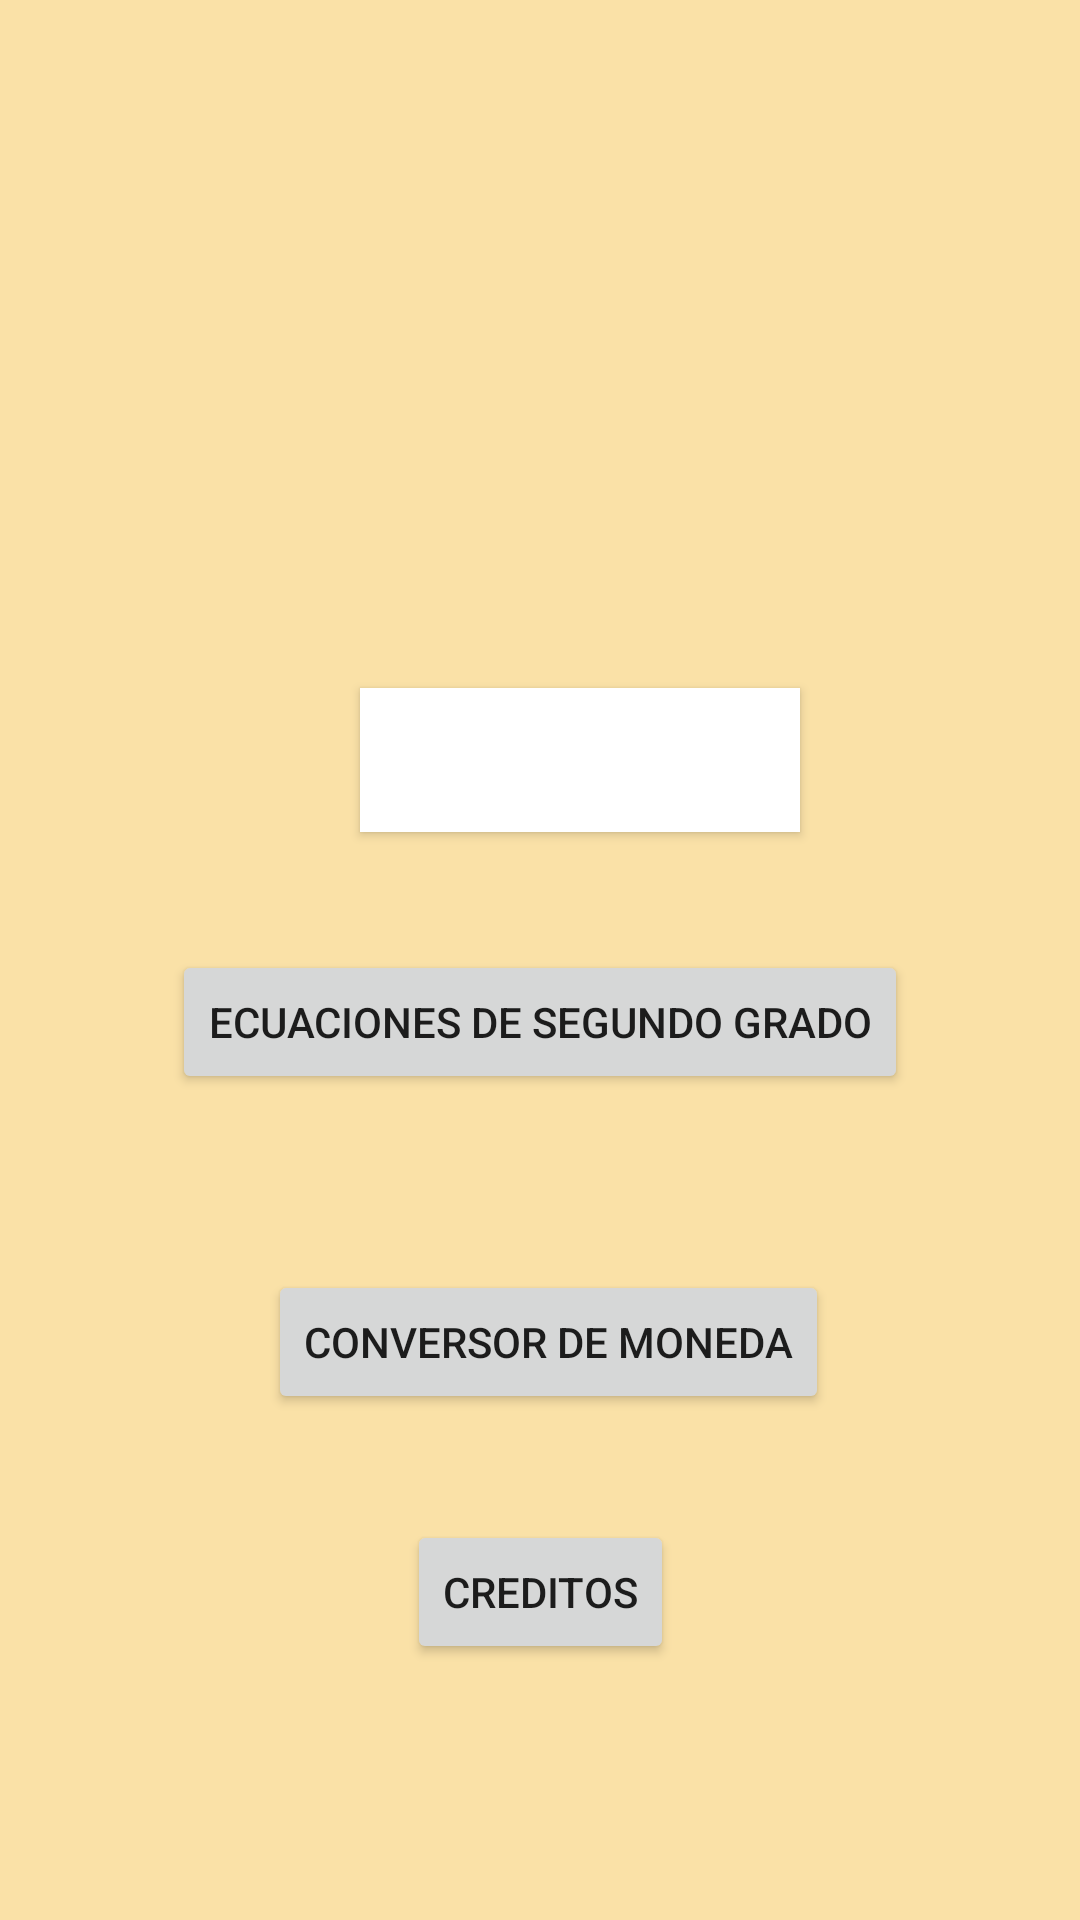

Write the Android layout XML for this screen, with the resource values it uses.
<!-- AndroidManifest.xml: application theme Theme.DiseñoDeInterfaz -->
<!-- res/layout/activity_main.xml -->
<?xml version="1.0" encoding="utf-8"?>
<androidx.constraintlayout.widget.ConstraintLayout xmlns:android="http://schemas.android.com/apk/res/android"
    xmlns:app="http://schemas.android.com/apk/res-auto"
    xmlns:tools="http://schemas.android.com/tools"
    android:layout_width="match_parent"
    android:layout_height="match_parent"
    android:background="#FAE1A7"
    android:focusableInTouchMode="false"
    tools:context=".MainActivity">

    <Button
        android:id="@+id/button"
        android:layout_width="wrap_content"
        android:layout_height="wrap_content"
        android:background="#FFFFFF"
        android:clickable="true"
        android:drawableTint="#AF6363"
        android:text="CALCULADORA DE IMC"
        android:textColor="#FFFFFF"
        app:layout_constraintBottom_toTopOf="@+id/button2"
        app:layout_constraintEnd_toEndOf="parent"
        app:layout_constraintHorizontal_bias="0.562"
        app:layout_constraintStart_toStartOf="parent"
        app:layout_constraintTop_toTopOf="parent"
        app:layout_constraintVertical_bias="0.853" />

    <Button
        android:id="@+id/button2"
        android:layout_width="wrap_content"
        android:layout_height="wrap_content"
        android:layout_marginBottom="52dp"
        android:text="ECUACIONES DE SEGUNDO GRADO"
        app:layout_constraintBottom_toTopOf="@+id/button3"
        app:layout_constraintEnd_toEndOf="parent"
        app:layout_constraintStart_toStartOf="parent"
        app:layout_constraintTop_toTopOf="parent"
        app:layout_constraintVertical_bias="0.979" />

    <Button
        android:id="@+id/button3"
        android:layout_width="wrap_content"
        android:layout_height="wrap_content"
        android:text="Conversor de Moneda"
        app:layout_constraintBottom_toBottomOf="parent"
        app:layout_constraintEnd_toEndOf="parent"
        app:layout_constraintHorizontal_bias="0.517"
        app:layout_constraintStart_toStartOf="parent"
        app:layout_constraintTop_toTopOf="parent"
        app:layout_constraintVertical_bias="0.715" />

    <Button
        android:id="@+id/button4"
        android:layout_width="wrap_content"
        android:layout_height="wrap_content"
        android:text="Creditos"
        app:layout_constraintBottom_toBottomOf="parent"
        app:layout_constraintEnd_toEndOf="parent"
        app:layout_constraintStart_toStartOf="parent"
        app:layout_constraintTop_toTopOf="parent"
        app:layout_constraintVertical_bias="0.856" />

    <ImageView
        android:id="@+id/imageView2"
        android:layout_width="wrap_content"
        android:layout_height="wrap_content"
        app:layout_constraintBottom_toBottomOf="parent"
        app:layout_constraintEnd_toEndOf="parent"
        app:layout_constraintHorizontal_bias="0.498"
        app:layout_constraintStart_toStartOf="parent"
        app:layout_constraintTop_toTopOf="parent"
        app:layout_constraintVertical_bias="0.067"
        app:srcCompat="@drawable/ic_launcher_foreground" />
</androidx.constraintlayout.widget.ConstraintLayout>
<!-- resources referenced by this layout -->
<resources>
  <style name="Theme.DiseñoDeInterfaz" parent="Theme.MaterialComponents.DayNight.DarkActionBar">
          
          <item name="colorPrimary">@color/purple_500</item>
          <item name="colorPrimaryVariant">@color/purple_700</item>
          <item name="colorOnPrimary">@color/white</item>
          
          <item name="colorSecondary">@color/teal_200</item>
          <item name="colorSecondaryVariant">@color/teal_700</item>
          <item name="colorOnSecondary">@color/black</item>
          
          <item name="android:statusBarColor" tools:targetApi="l">?attr/colorPrimaryVariant</item>
          
      </style>
  <!-- not gathered from this repository: default colours our renderer supplied (Android Studio template values) -->
  <color name="purple_500">#FF6200EE</color>
  <color name="purple_700">#FF3700B3</color>
  <color name="teal_200">#FF03DAC5</color>
  <color name="teal_700">#FF018786</color>
  <color name="black">#FF000000</color>
  <color name="white">#FFFFFFFF</color>
</resources>
